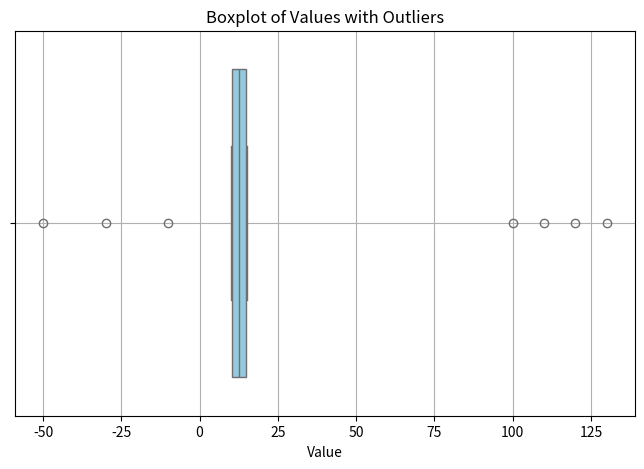

Python code for this plot:
import pandas as pd
import seaborn as sns
import matplotlib.pyplot as plt

# Sample data
data = {
    'values': [10, 12, 14, 13, 15, 11, 100, 12, 13, 10, -30, 14, 12, 120, 110, 130, -10, -50]
}
df = pd.DataFrame(data)

# Plot boxplot
plt.figure(figsize=(8, 5))
sns.boxplot(x=df['values'], color='skyblue')
plt.title('Boxplot of Values with Outliers')
plt.xlabel('Value')
plt.grid(True)
plt.show()